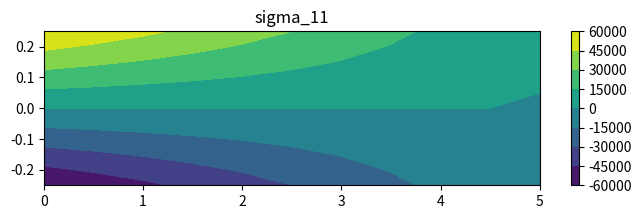
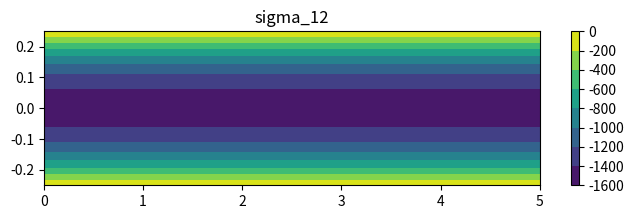
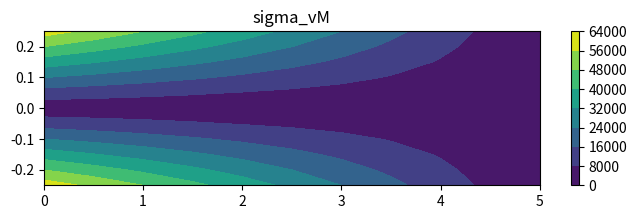

Write Python code to recreate these figures, in order. (Note: this script raises an exception after producing the figures.)
from sympy import *
from numpy import *
import sympy as sp
import numpy as np
import matplotlib.pyplot as plt
sp.init_printing(use_latex = "mathjax")
x , EI, X2, L, I, t, E= symbols("x EI X_2 L I t Ee")

def vonMises(M):
    return sp.sqrt(1/2*((M[0,0] - M[1,1])**2+(M[1,1] - M[2,2])**2+
                       (M[2,2] - M[0,0])**2+6*(M[0,1]**2+M[0,2]**2+M[1,2]**2)))

def plotContour(f, limits, title):
    x1, xn, y1, yn = limits
    dx, dy = 10/100*(xn-x1),10/100*(yn - y1)
    xrange = np.arange(x1,xn+dx,dx)
    yrange = np.arange(y1,yn+dy,dy)
    X, Y = np.meshgrid(xrange, yrange)
    lx, ly = len(xrange), len(yrange)
    F = lambdify((x,X2),f)
    # if F is constant, then generates array
    # if F generates array, doesn't change anything
    Z = F(X,Y)*np.ones(lx*ly).reshape(lx, ly)
    fig = plt.figure(figsize = (8,2))
    ax = fig.add_subplot(111)
    cp = ax.contourf(X,Y,Z)
    fig.colorbar(cp)
    plt.title(title)

def plotVector(f, limits, title):
    fx, fy = [lambdify((x,X2),fi) for fi in f]
    x1, xn, y1, yn = limits
    dx, dy = 10/100*(xn-x1),10/100*(yn-y1)
    xrange = np.arange(x1,xn,dx)
    yrange = np.arange(y1,yn,dy)
    X, Y = np.meshgrid(xrange, yrange)
    dxplot, dyplot = fx(X,Y), fy(X,Y)
    fig = plt.figure(figsize = (7.5,2))
    ax = fig.add_subplot(111)
    ax.quiver(X, Y, dxplot, dyplot)
    plt.title(title)

y = Function('y')
th = y(x).diff(x)
M = EI * y(x).diff(x,2)
V = EI * y(x).diff(x,3)
M1 = M.subs(x,0)
M2 = M.subs(x,L)
V1 = V.subs(x,0)
V2 = V.subs(x,L)
y1 = y(x).subs(x,0)
y2 = y(x).subs(x,L)
th1 = th.subs(x,0)
th2 = th.subs(x,L)
s = dsolve(EI*y(x).diff(x,4), y(x), ics = {M2/EI:0,V2/EI:125/EI,y1:0, th1:0})
print("displacement function: ",s)
y = s.rhs
u = Matrix([[X2* -y.diff(x)], [y]])
M = EI * y.diff(x,2)
V = EI * y.diff(x,3) 
print("Moment: ", M.subs(L,5))
print("Shear: ", V)
s11 = -M*X2/I
b = 0.25
Q = (t/2 - X2) * b * (t/4 + X2/2)
s12 = -V * Q/I/b
print("stresses: ", s11, s12)
s11 = s11.subs({E:20000000, t:0.5, L:5, I:b*t**3/12})
s12 = s12.subs({E:20000000, t:0.5, L:5, I:b*t**3/12})
smatrix = Matrix([[s11, s12, 0], [s12, 0, 0], [0, 0, 0]])
vonMisesstress = vonMises(smatrix)
print("von Mises stress: ", vonMisesstress)
plotContour(s11, [0,5,-0.25,0.25], "sigma_11")
plotContour(s12, [0,5,-0.25,0.25], "sigma_12")
plotContour(vonMisesstress, [0,5,-0.25,0.25], "sigma_vM")
u = u.subs({E:20000000, t:0.5, L:5, Ii:b*t**3/12, EI:E*Ii})
plotVector(u, [0,5,-0.25,0.25], "u")
stressmat1 = smatrix.subs({x:0, X2: -0.25})
print("stress matrix 1 eigensystem(x = 0, X2 = -0.25): ", stressmat1.eigenvects())
stressmat2 = smatrix.subs({x:0, X2: -0.25/2})
print("stress matrix 2 eigensystem(x = 0, X2 = -0.25/2): ", stressmat2.eigenvects())
stressmat3 = smatrix.subs({x:0, X2: 0})
print("stress matrix 3 eigensystem(x = 0, X2 = 0): ", stressmat3.eigenvects())
stressmat4 = smatrix.subs({x:0, X2: 0.25/2})
print("stress matrix 4 eigensystem(x = 0, X2 = 0.25/2): ", stressmat4.eigenvects())
stressmat5 = smatrix.subs({x:0, X2: 0.25})
print("stress matrix 5 eigensystem(x = 0, X2 = 0.25): ", stressmat5.eigenvects())
stressmat1_2 = smatrix.subs({x:0, X2: -0.25})
print("stress matrix 1 eigensystem(x = 1, X2 = -0.25): ", stressmat1_2.eigenvects())
stressmat2_2 = smatrix.subs({x:1, X2: -0.25/2})
print("stress matrix 2 eigensystem(x = 1, X2 = -0.25/2): ", stressmat2_2.eigenvects())
stressmat3_2 = smatrix.subs({x:1, X2: 0})
print("stress matrix 3 eigensystem(x = 1, X2 = 0): ", stressmat3_2.eigenvects())
stressmat4_2 = smatrix.subs({x:1, X2: 0.25/2})
print("stress matrix 4 eigensystem(x = 1, X2 = 0.25/2): ", stressmat4_2.eigenvects())
stressmat5_2 = smatrix.subs({x:1, X2: 0.25})
print("stress matrix 5 eigensystem(x = 1, X2 = 0.25): ", stressmat5_2.eigenvects())
